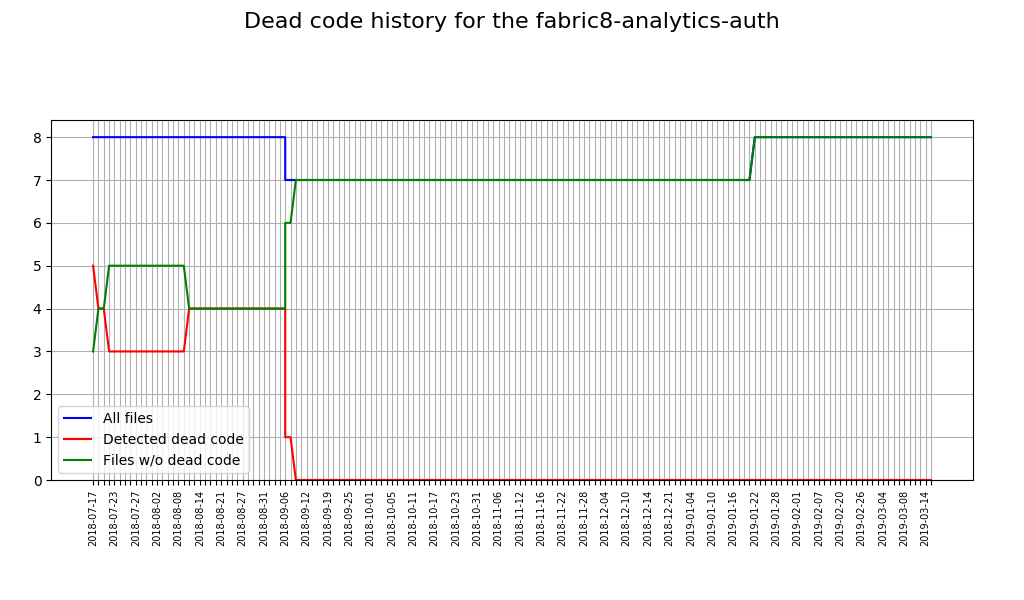

The table this chart was drawn from, first rows:
Date, Total sources, Sources with issues, Correct sources
2018-07-17, 8, 5, 3
2018-07-18, 8, 4, 4
2018-07-19, 8, 4, 4
2018-07-20, 8, 3, 5
2018-07-23, 8, 3, 5
2018-07-24, 8, 3, 5
2018-07-25, 8, 3, 5
2018-07-26, 8, 3, 5
2018-07-27, 8, 3, 5
2018-07-30, 8, 3, 5
2018-07-31, 8, 3, 5
2018-08-01, 8, 3, 5
2018-08-02, 8, 3, 5
2018-08-03, 8, 3, 5
2018-08-06, 8, 3, 5
2018-08-07, 8, 3, 5
2018-08-08, 8, 3, 5
2018-08-09, 8, 3, 5
2018-08-10, 8, 4, 4
2018-08-13, 8, 4, 4
2018-08-14, 8, 4, 4
2018-08-15, 8, 4, 4
2018-08-17, 8, 4, 4
2018-08-20, 8, 4, 4
2018-08-21, 8, 4, 4
2018-08-22, 8, 4, 4
2018-08-22, 8, 4, 4
2018-08-23, 8, 4, 4
2018-08-24, 8, 4, 4
2018-08-27, 8, 4, 4
2018-08-28, 8, 4, 4
2018-08-29, 8, 4, 4
2018-08-30, 8, 4, 4
2018-08-31, 8, 4, 4
2018-09-03, 8, 4, 4
2018-09-04, 8, 4, 4
2018-09-05, 8, 4, 4
2018-09-06, 8, 4, 4
2018-09-06, 7, 1, 6
2018-09-07, 7, 1, 6
2018-09-10, 7, 0, 7
2018-09-11, 7, 0, 7
2018-09-12, 7, 0, 7
2018-09-13, 7, 0, 7
2018-09-14, 7, 0, 7
2018-09-17, 7, 0, 7
2018-09-19, 7, 0, 7
2018-09-20, 7, 0, 7
2018-09-21, 7, 0, 7
2018-09-21, 7, 0, 7
2018-09-24, 7, 0, 7
2018-09-25, 7, 0, 7
2018-09-26, 7, 0, 7
2018-09-27, 7, 0, 7
2018-09-28, 7, 0, 7
2018-10-01, 7, 0, 7
2018-10-02, 7, 0, 7
2018-10-03, 7, 0, 7
2018-10-04, 7, 0, 7
2018-10-05, 7, 0, 7
... 101 more rows
